Run: headless pygame with SDL's dummy video driver; simulated clock (each Clock.tick advances the game by its frame time, no real sleeping); random seed 0; keys injected as events and as key.get_pressed() state; no mouse input.
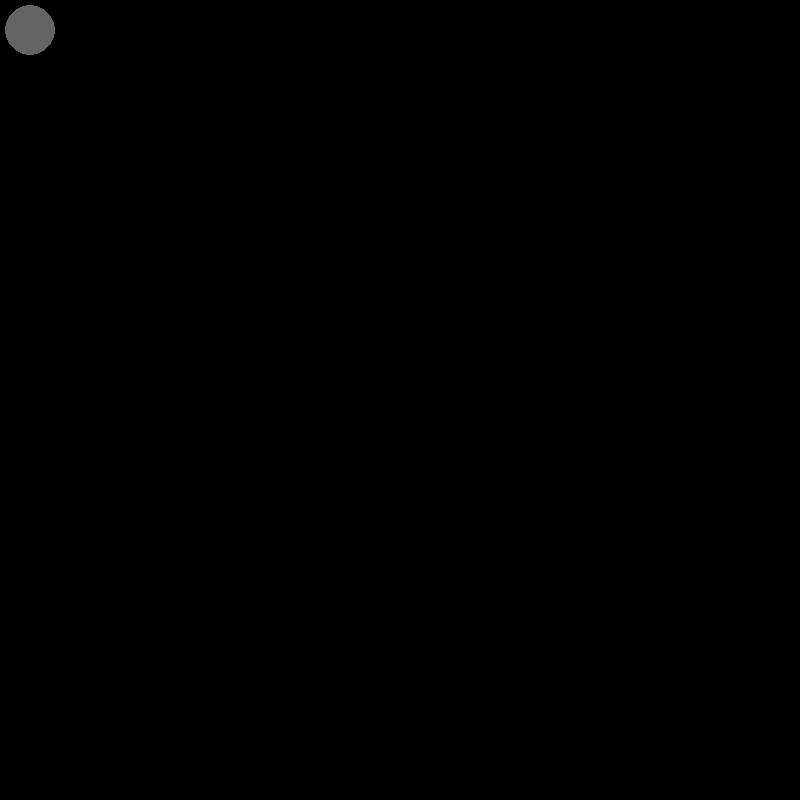
Frame 1 of 4 · flips 1–60 · no input
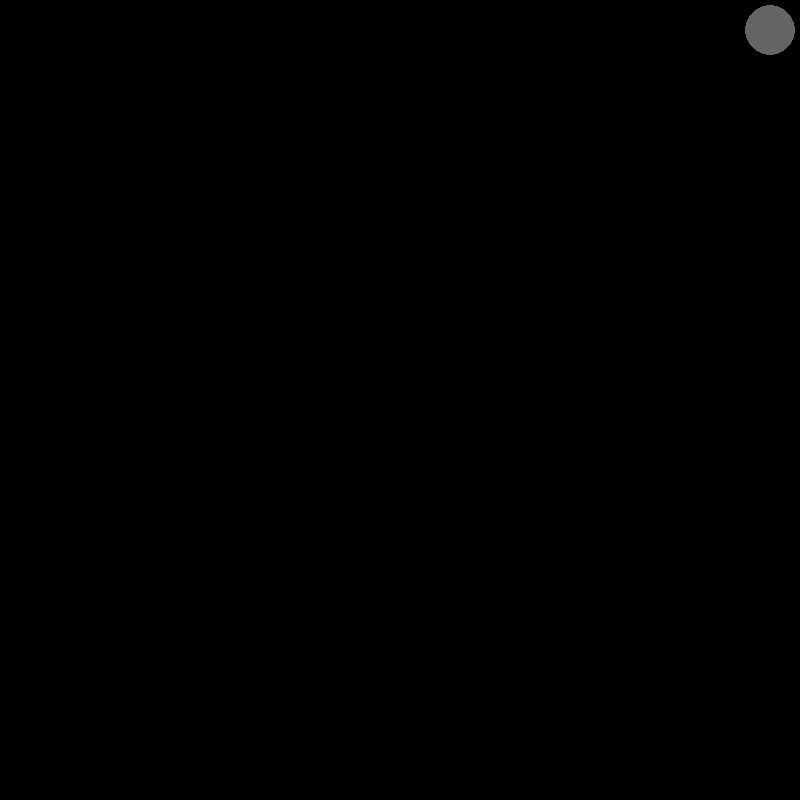
Frame 2 of 4 · flips 61–180 · tapped SPACE, RETURN · held RIGHT (→), D
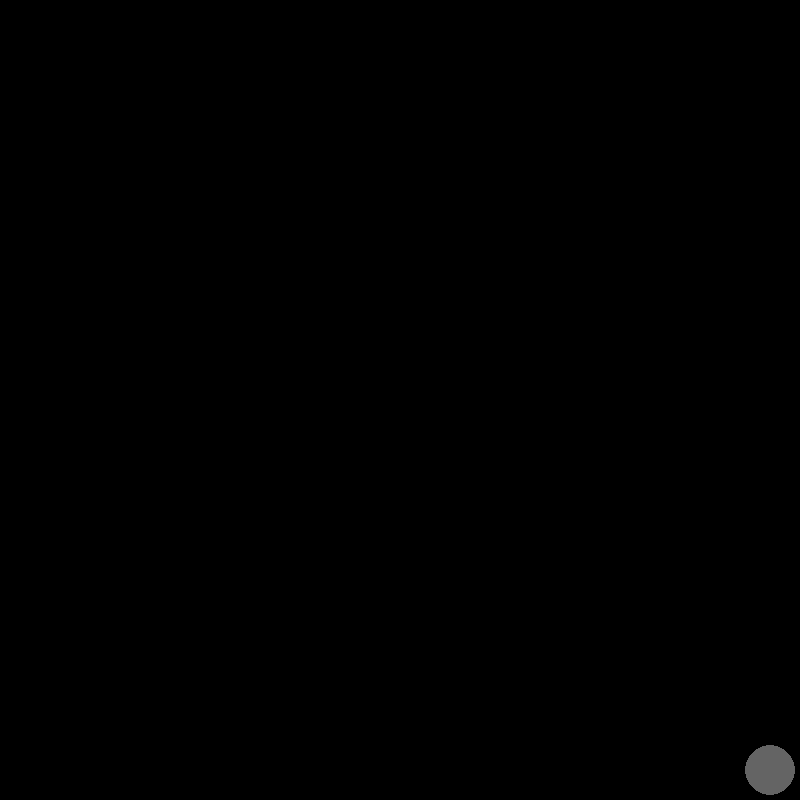
Frame 3 of 4 · flips 181–300 · held DOWN (↓), S
Frame 4 of 4 · flips 301–420 · held LEFT (←), A, UP (↑), W · screen same as frame 1, image omitted

The pygame program that drew these frames:

import pygame

pygame.init()
screen = pygame.display.set_mode((800,800))
exit = False

xline=800
yline=800

x,y=30,30

clock = pygame.time.Clock()

while not exit:
    clock.tick(60)
    
    for event in pygame.event.get():
        if event.type == pygame.QUIT:
            exit = True
        
    pressed = pygame.key.get_pressed()
    
    if pressed[pygame.K_UP] and y>=40:
        y -= 20
    if pressed[pygame.K_DOWN] and y<=760:
        y += 20
    if pressed[pygame.K_LEFT] and x>=40:
        x -= 20
    if pressed[pygame.K_RIGHT] and x<=760:
        x += 20
    
    screen.fill((0,0,0))
    pygame.draw.circle(screen, (100,100,100), (x,y), 25)
            
    pygame.display.flip()
